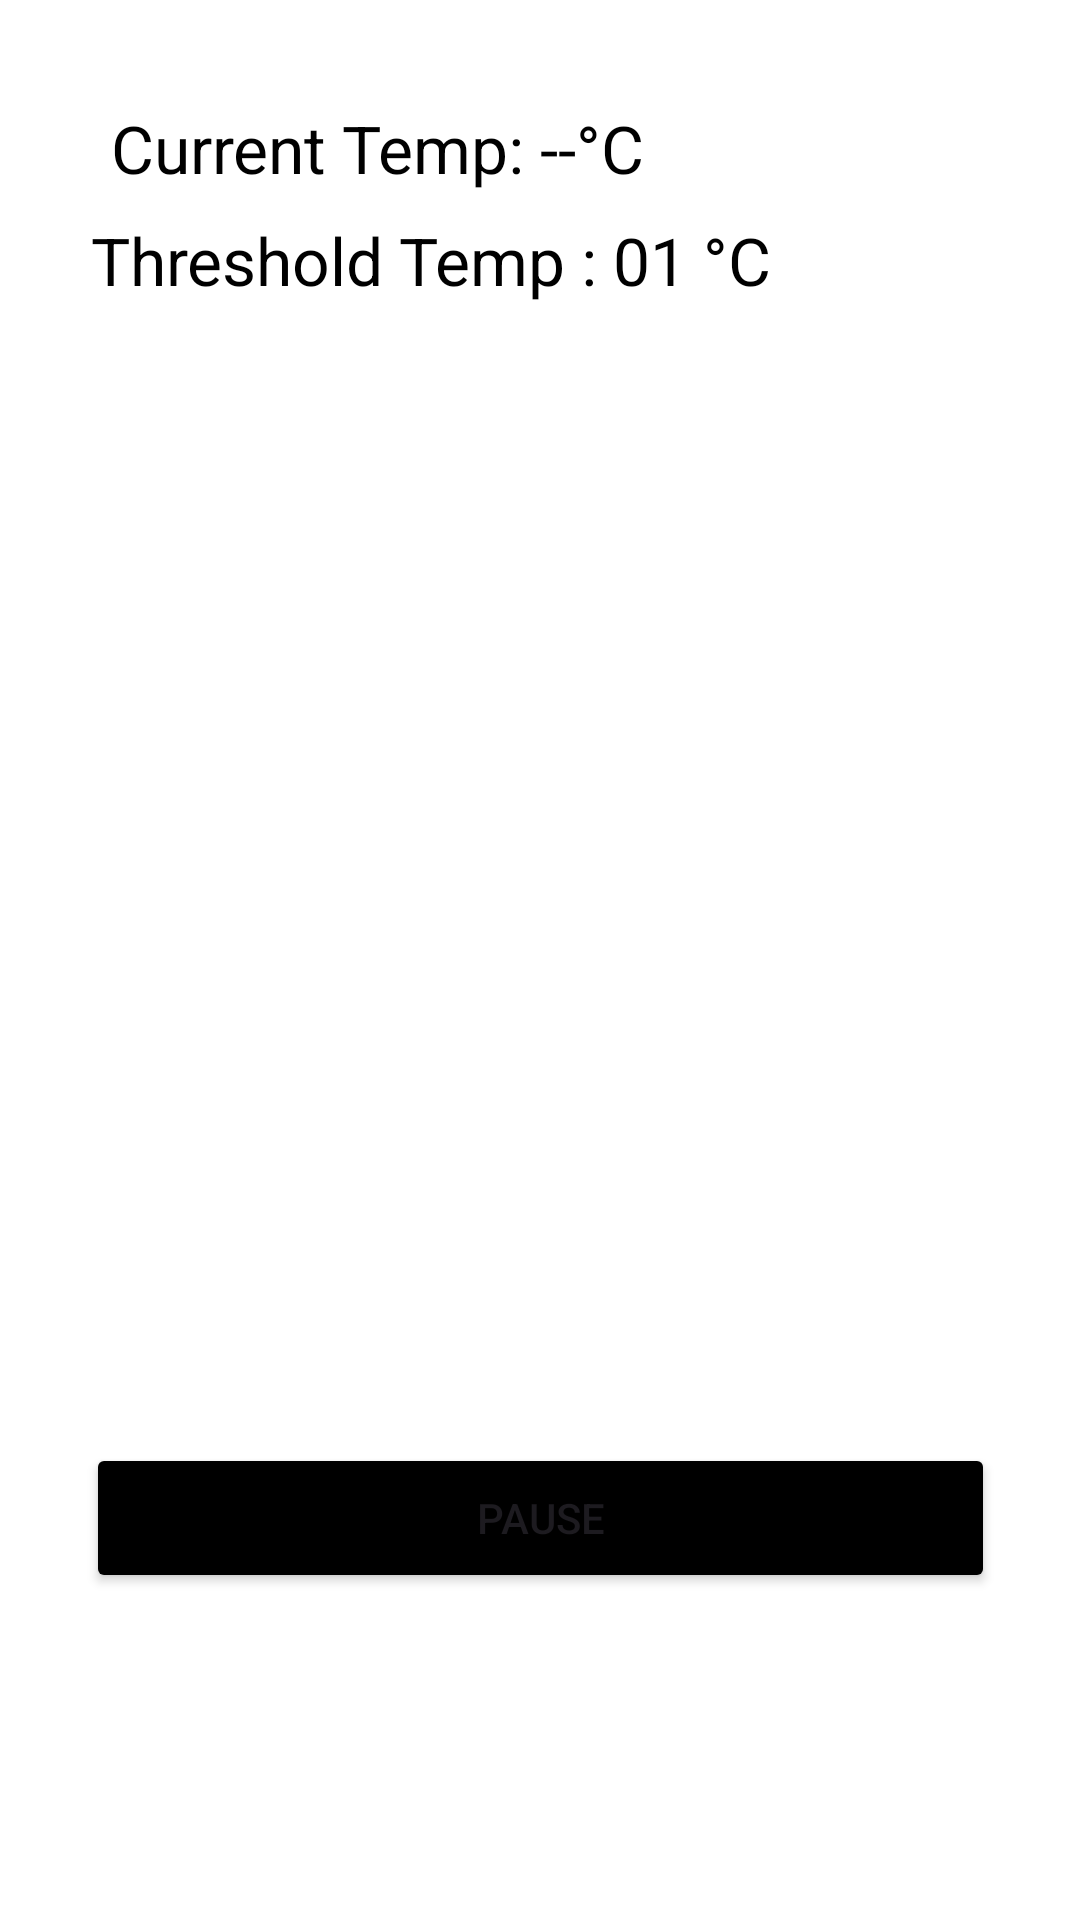

Reconstruct the res/layout file that produces this screen, plus the resources it refers to.
<!-- AndroidManifest.xml: application theme Theme.Nuwantha -->
<!-- res/layout/activity_sensor.xml -->
<androidx.constraintlayout.widget.ConstraintLayout
    xmlns:android="http://schemas.android.com/apk/res/android"
    xmlns:app="http://schemas.android.com/apk/res-auto"
    xmlns:tools="http://schemas.android.com/tools"
    android:layout_width="match_parent"
    android:layout_height="match_parent"
    android:padding="24dp"
    android:background="#FFFFFF">

    <TextView
        android:id="@+id/tempText"
        android:layout_width="wrap_content"
        android:layout_height="wrap_content"
        android:text="Current Temp: --°C"
        android:textColor="#000000"
        android:textSize="22sp"
        app:layout_constraintBottom_toBottomOf="parent"
        app:layout_constraintEnd_toEndOf="parent"
        app:layout_constraintHorizontal_bias="0.098"
        app:layout_constraintStart_toStartOf="parent"
        app:layout_constraintTop_toTopOf="parent"
        app:layout_constraintVertical_bias="0.019" />

    <TextView
        android:id="@+id/textView2"
        android:layout_width="285dp"
        android:layout_height="28dp"
        android:text="Threshold Temp : 01 °C"
        android:textColor="#000000"
        android:textSize="22sp"
        app:layout_constraintBottom_toBottomOf="parent"
        app:layout_constraintEnd_toEndOf="parent"
        app:layout_constraintHorizontal_bias="0.23"
        app:layout_constraintStart_toStartOf="parent"
        app:layout_constraintTop_toTopOf="parent"
        app:layout_constraintVertical_bias="0.085" />

    <Button
        android:id="@+id/pauseButton"
        android:layout_width="303dp"
        android:layout_height="50dp"
        android:backgroundTint="#000000"
        android:text="Pause"
        app:layout_constraintBottom_toBottomOf="parent"
        app:layout_constraintEnd_toEndOf="parent"
        app:layout_constraintStart_toStartOf="parent"
        app:layout_constraintTop_toTopOf="parent"
        app:layout_constraintVertical_bias="0.843" />

    <ImageView
        android:id="@+id/imageView3"
        android:layout_width="209dp"
        android:layout_height="300dp"
        app:layout_constraintBottom_toBottomOf="parent"
        app:layout_constraintEnd_toEndOf="parent"
        app:layout_constraintStart_toStartOf="parent"
        app:layout_constraintTop_toTopOf="parent"
        app:layout_constraintVertical_bias="0.31"
        app:srcCompat="@drawable/alarm" />

</androidx.constraintlayout.widget.ConstraintLayout>
<!-- resources referenced by this layout -->
<resources>
  <style name="Theme.Nuwantha" parent="Base.Theme.Nuwantha" />
  <style name="Base.Theme.Nuwantha" parent="Theme.Material3.DayNight.NoActionBar">
          
          
      </style>
</resources>
